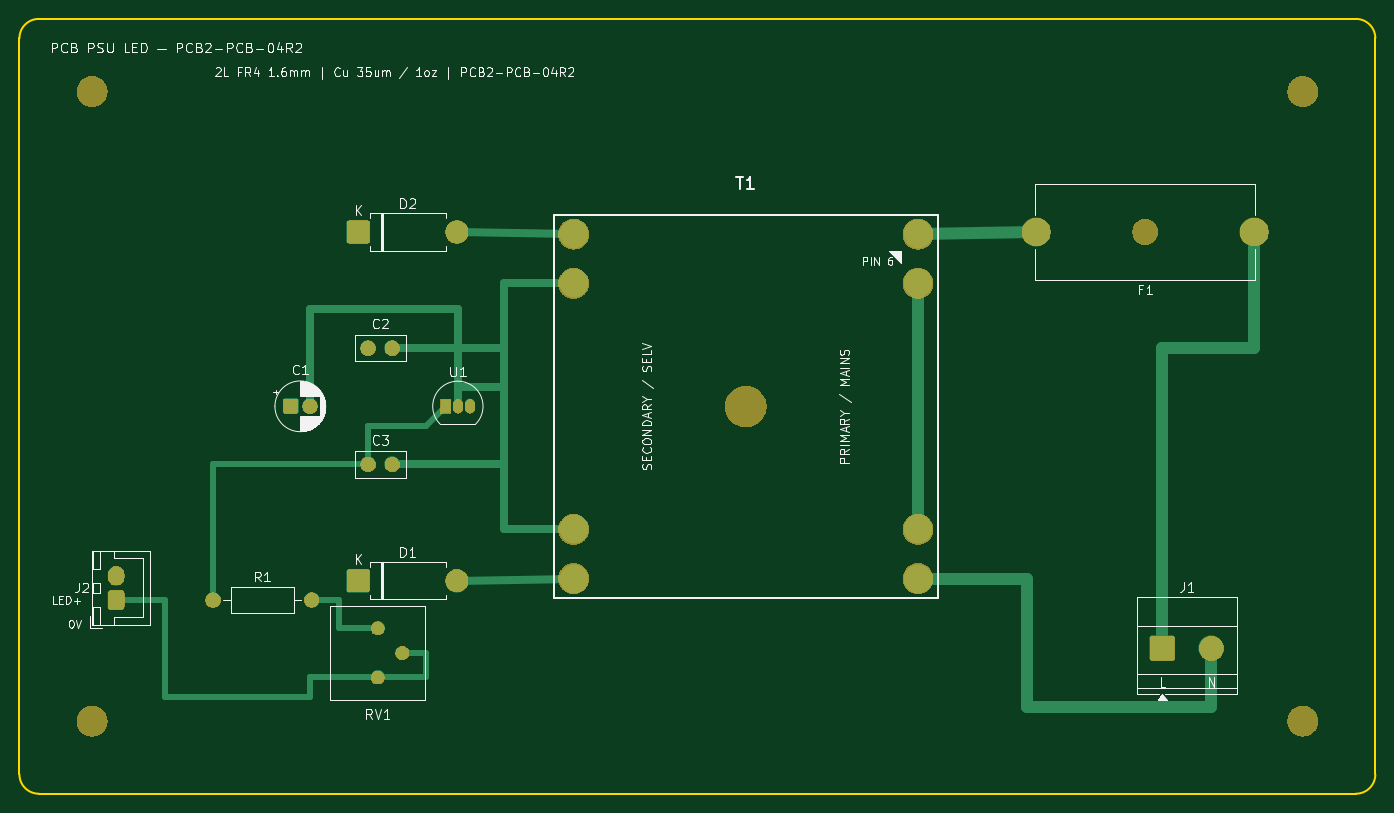
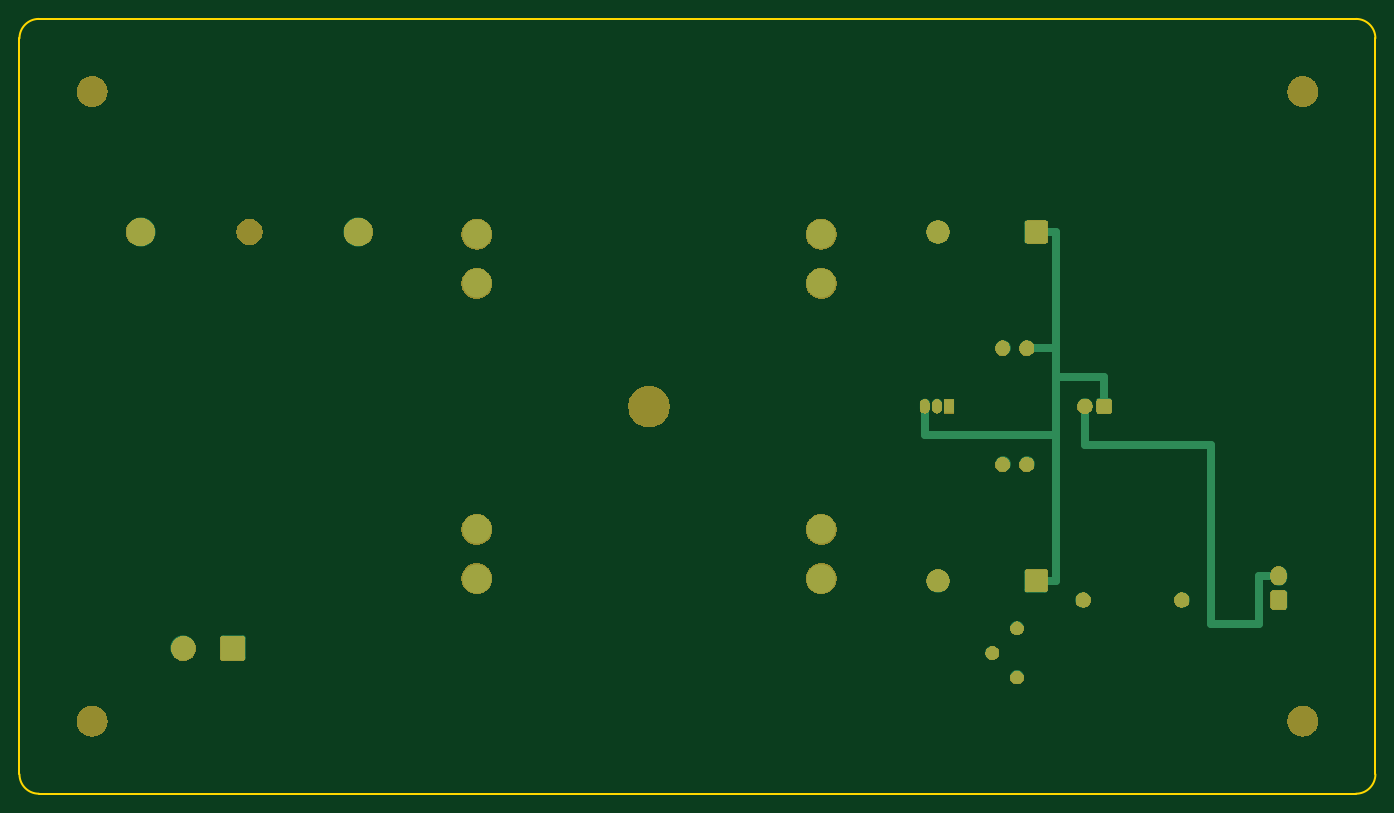
Circuit board: 7 layer files. Board 140.0 x 80.0 mm.
- bottom_mask: pcb-psu-led-B_Mask.gbr (79939 bytes)
- bottom_silk: pcb-psu-led-B_Silkscreen.gbr (79949 bytes)
- outline: pcb-psu-led-Edge_Cuts.gbr (924 bytes)
- top_mask: pcb-psu-led-F_Mask.gbr (79939 bytes)
- top_silk: pcb-psu-led-F_Silkscreen.gbr (138708 bytes)
- bottom_copper: pcb-psu-led-bottom_cu.gbr (4859 bytes)
- top_copper: pcb-psu-led-top_cu.gbr (6247 bytes)

=== bottom_mask: pcb-psu-led-B_Mask.gbr (79939 bytes, source omitted) ===
=== bottom_silk: pcb-psu-led-B_Silkscreen.gbr (79949 bytes, source omitted) ===
=== outline: pcb-psu-led-Edge_Cuts.gbr ===
%TF.GenerationSoftware,KiCad,Pcbnew,10.0.4*%
%TF.CreationDate,2026-07-16T20:52:48+00:00*%
%TF.ProjectId,pcb-psu-led,7063622d-7073-4752-9d6c-65642e6b6963,PCB2-PCB-04R2*%
%TF.SameCoordinates,Original*%
%TF.FileFunction,Profile,NP*%
%FSLAX46Y46*%
G04 Gerber Fmt 4.6, Leading zero omitted, Abs format (unit mm)*
G04 Created by KiCad (PCBNEW 10.0.4) date 2026-07-16 20:52:48*
%MOMM*%
%LPD*%
G01*
G04 APERTURE LIST*
%TA.AperFunction,Profile*%
%ADD10C,0.200000*%
%TD*%
G04 APERTURE END LIST*
D10*
X2000000Y0D02*
X138000000Y0D01*
X138000000Y0D02*
G75*
G02*
X140000000Y-2000000I0J-2000000D01*
G01*
X140000000Y-2000000D02*
X140000000Y-78000000D01*
X140000000Y-78000000D02*
G75*
G02*
X138000000Y-80000000I-2000000J0D01*
G01*
X138000000Y-80000000D02*
X2000000Y-80000000D01*
X2000000Y-80000000D02*
G75*
G02*
X0Y-78000000I46J2000046D01*
G01*
X0Y-78000000D02*
X0Y-2000000D01*
X0Y-2000000D02*
G75*
G02*
X2000000Y0I2000046J-46D01*
G01*
M02*

=== top_mask: pcb-psu-led-F_Mask.gbr (79939 bytes, source omitted) ===
=== top_silk: pcb-psu-led-F_Silkscreen.gbr (138708 bytes, source omitted) ===
=== bottom_copper: pcb-psu-led-bottom_cu.gbr ===
%TF.GenerationSoftware,KiCad,Pcbnew,10.0.4*%
%TF.CreationDate,2026-07-16T20:52:48+00:00*%
%TF.ProjectId,pcb-psu-led,7063622d-7073-4752-9d6c-65642e6b6963,PCB2-PCB-04R2*%
%TF.SameCoordinates,Original*%
%TF.FileFunction,Copper,L2,Bot*%
%TF.FilePolarity,Positive*%
%FSLAX46Y46*%
G04 Gerber Fmt 4.6, Leading zero omitted, Abs format (unit mm)*
G04 Created by KiCad (PCBNEW 10.0.4) date 2026-07-16 20:52:48*
%MOMM*%
%LPD*%
G01*
G04 APERTURE LIST*
G04 Aperture macros list*
%AMRoundRect*
0 Rectangle with rounded corners*
0 $1 Rounding radius*
0 $2 $3 $4 $5 $6 $7 $8 $9 X,Y pos of 4 corners*
0 Add a 4 corners polygon primitive as box body*
4,1,4,$2,$3,$4,$5,$6,$7,$8,$9,$2,$3,0*
0 Add four circle primitives for the rounded corners*
1,1,$1+$1,$2,$3*
1,1,$1+$1,$4,$5*
1,1,$1+$1,$6,$7*
1,1,$1+$1,$8,$9*
0 Add four rect primitives between the rounded corners*
20,1,$1+$1,$2,$3,$4,$5,0*
20,1,$1+$1,$4,$5,$6,$7,0*
20,1,$1+$1,$6,$7,$8,$9,0*
20,1,$1+$1,$8,$9,$2,$3,0*%
G04 Aperture macros list end*
%TA.AperFunction,ComponentPad*%
%ADD10RoundRect,0.250000X-1.050000X-1.050000X1.050000X-1.050000X1.050000X1.050000X-1.050000X1.050000X0*%
%TD*%
%TA.AperFunction,ComponentPad*%
%ADD11C,2.600000*%
%TD*%
%TA.AperFunction,ComponentPad*%
%ADD12C,3.000000*%
%TD*%
%TA.AperFunction,ComponentPad*%
%ADD13RoundRect,0.250001X-0.949999X-0.949999X0.949999X-0.949999X0.949999X0.949999X-0.949999X0.949999X0*%
%TD*%
%TA.AperFunction,ComponentPad*%
%ADD14C,2.400000*%
%TD*%
%TA.AperFunction,ComponentPad*%
%ADD15R,1.050000X1.500000*%
%TD*%
%TA.AperFunction,ComponentPad*%
%ADD16O,1.050000X1.500000*%
%TD*%
%TA.AperFunction,ComponentPad*%
%ADD17RoundRect,0.250000X-0.550000X-0.550000X0.550000X-0.550000X0.550000X0.550000X-0.550000X0.550000X0*%
%TD*%
%TA.AperFunction,ComponentPad*%
%ADD18C,1.600000*%
%TD*%
%TA.AperFunction,ComponentPad*%
%ADD19C,1.440000*%
%TD*%
%TA.AperFunction,ComponentPad*%
%ADD20RoundRect,0.250000X-0.600000X-0.750000X0.600000X-0.750000X0.600000X0.750000X-0.600000X0.750000X0*%
%TD*%
%TA.AperFunction,ComponentPad*%
%ADD21O,1.700000X2.000000*%
%TD*%
%TA.AperFunction,Conductor*%
%ADD22C,0.800000*%
%TD*%
G04 APERTURE END LIST*
D10*
%TO.P,J1,1*%
%TO.N,/L_SW*%
X118000000Y-65000000D03*
D11*
%TO.P,J1,2*%
%TO.N,/N_SW*%
X123080000Y-65000000D03*
%TD*%
D12*
%TO.P,F1,1*%
%TO.N,/L_SW*%
X127500000Y-22000000D03*
%TO.P,F1,2*%
%TO.N,Net-(T1-P1_START)*%
X105000000Y-22000000D03*
%TD*%
D13*
%TO.P,D2,1*%
%TO.N,/VRAW_PLUS*%
X35000000Y-22000000D03*
D14*
%TO.P,D2,2*%
%TO.N,/SEC_A*%
X45160000Y-22000000D03*
%TD*%
D13*
%TO.P,D1,1*%
%TO.N,/VRAW_PLUS*%
X35000000Y-58000000D03*
D14*
%TO.P,D1,2*%
%TO.N,/SEC_B*%
X45160000Y-58000000D03*
%TD*%
D15*
%TO.P,U1,1*%
%TO.N,/PLUS_5V_LED*%
X44000000Y-40000000D03*
D16*
%TO.P,U1,2*%
%TO.N,/CT_RAW*%
X45270000Y-40000000D03*
%TO.P,U1,3*%
%TO.N,/VRAW_PLUS*%
X46540000Y-40000000D03*
%TD*%
D17*
%TO.P,C1,1*%
%TO.N,/VRAW_PLUS*%
X28000000Y-40000000D03*
D18*
%TO.P,C1,2*%
%TO.N,/CT_RAW*%
X30000000Y-40000000D03*
%TD*%
%TO.P,C2,1*%
%TO.N,/VRAW_PLUS*%
X36000000Y-34000000D03*
%TO.P,C2,2*%
%TO.N,/CT_RAW*%
X38500000Y-34000000D03*
%TD*%
%TO.P,C3,1*%
%TO.N,/PLUS_5V_LED*%
X36000000Y-46000000D03*
%TO.P,C3,2*%
%TO.N,/CT_RAW*%
X38500000Y-46000000D03*
%TD*%
%TO.P,R1,1*%
%TO.N,/PLUS_5V_LED*%
X20000000Y-60000000D03*
%TO.P,R1,2*%
%TO.N,Net-(RV1-CW)*%
X30160000Y-60000000D03*
%TD*%
D19*
%TO.P,RV1,1*%
%TO.N,/LED_ANODE_OUT*%
X37000000Y-68000000D03*
%TO.P,RV1,2*%
X39540000Y-65460000D03*
%TO.P,RV1,3*%
%TO.N,Net-(RV1-CW)*%
X37000000Y-62920000D03*
%TD*%
D20*
%TO.P,J2,1*%
%TO.N,/LED_ANODE_OUT*%
X10000000Y-60000000D03*
D21*
%TO.P,J2,2*%
%TO.N,/CT_RAW*%
X10000000Y-57500000D03*
%TD*%
D12*
%TO.P,T1,11*%
%TO.N,/SEC_A*%
X57220000Y-22220000D03*
%TO.P,T1,12*%
%TO.N,/CT_RAW*%
X57220000Y-27300000D03*
%TO.P,T1,13*%
X57220000Y-52700000D03*
%TO.P,T1,14*%
%TO.N,/SEC_B*%
X57220000Y-57780000D03*
%TO.P,T1,6*%
%TO.N,Net-(T1-P1_START)*%
X92780000Y-22220000D03*
%TO.P,T1,5*%
%TO.N,/PRI_LINK_5_4*%
X92780000Y-27300000D03*
%TO.P,T1,4*%
X92780000Y-52700000D03*
%TO.P,T1,3*%
%TO.N,/N_SW*%
X92780000Y-57780000D03*
%TD*%
%TO.N,/VRAW_PLUS*%
D22*
X33000000Y-22000000D02*
X33000000Y-34000000D01*
X33000000Y-34000000D02*
X33000000Y-37000000D01*
X33000000Y-37000000D02*
X33000000Y-43000000D01*
X33000000Y-43000000D02*
X33000000Y-58000000D01*
X35000000Y-22000000D02*
X33000000Y-22000000D01*
X35000000Y-58000000D02*
X33000000Y-58000000D01*
X28000000Y-40000000D02*
X28000000Y-37000000D01*
X28000000Y-37000000D02*
X33000000Y-37000000D01*
X36000000Y-34000000D02*
X33000000Y-34000000D01*
X46540000Y-40000000D02*
X46540000Y-43000000D01*
X46540000Y-43000000D02*
X33000000Y-43000000D01*
%TO.N,/CT_RAW*%
X30000000Y-40000000D02*
X30000000Y-44000000D01*
X30000000Y-44000000D02*
X17000000Y-44000000D01*
X17000000Y-44000000D02*
X17000000Y-62500000D01*
X17000000Y-62500000D02*
X12000000Y-62500000D01*
X12000000Y-62500000D02*
X12000000Y-57500000D01*
X12000000Y-57500000D02*
X10000000Y-57500000D01*
%TD*%
M02*

=== top_copper: pcb-psu-led-top_cu.gbr (6247 bytes, source omitted) ===
